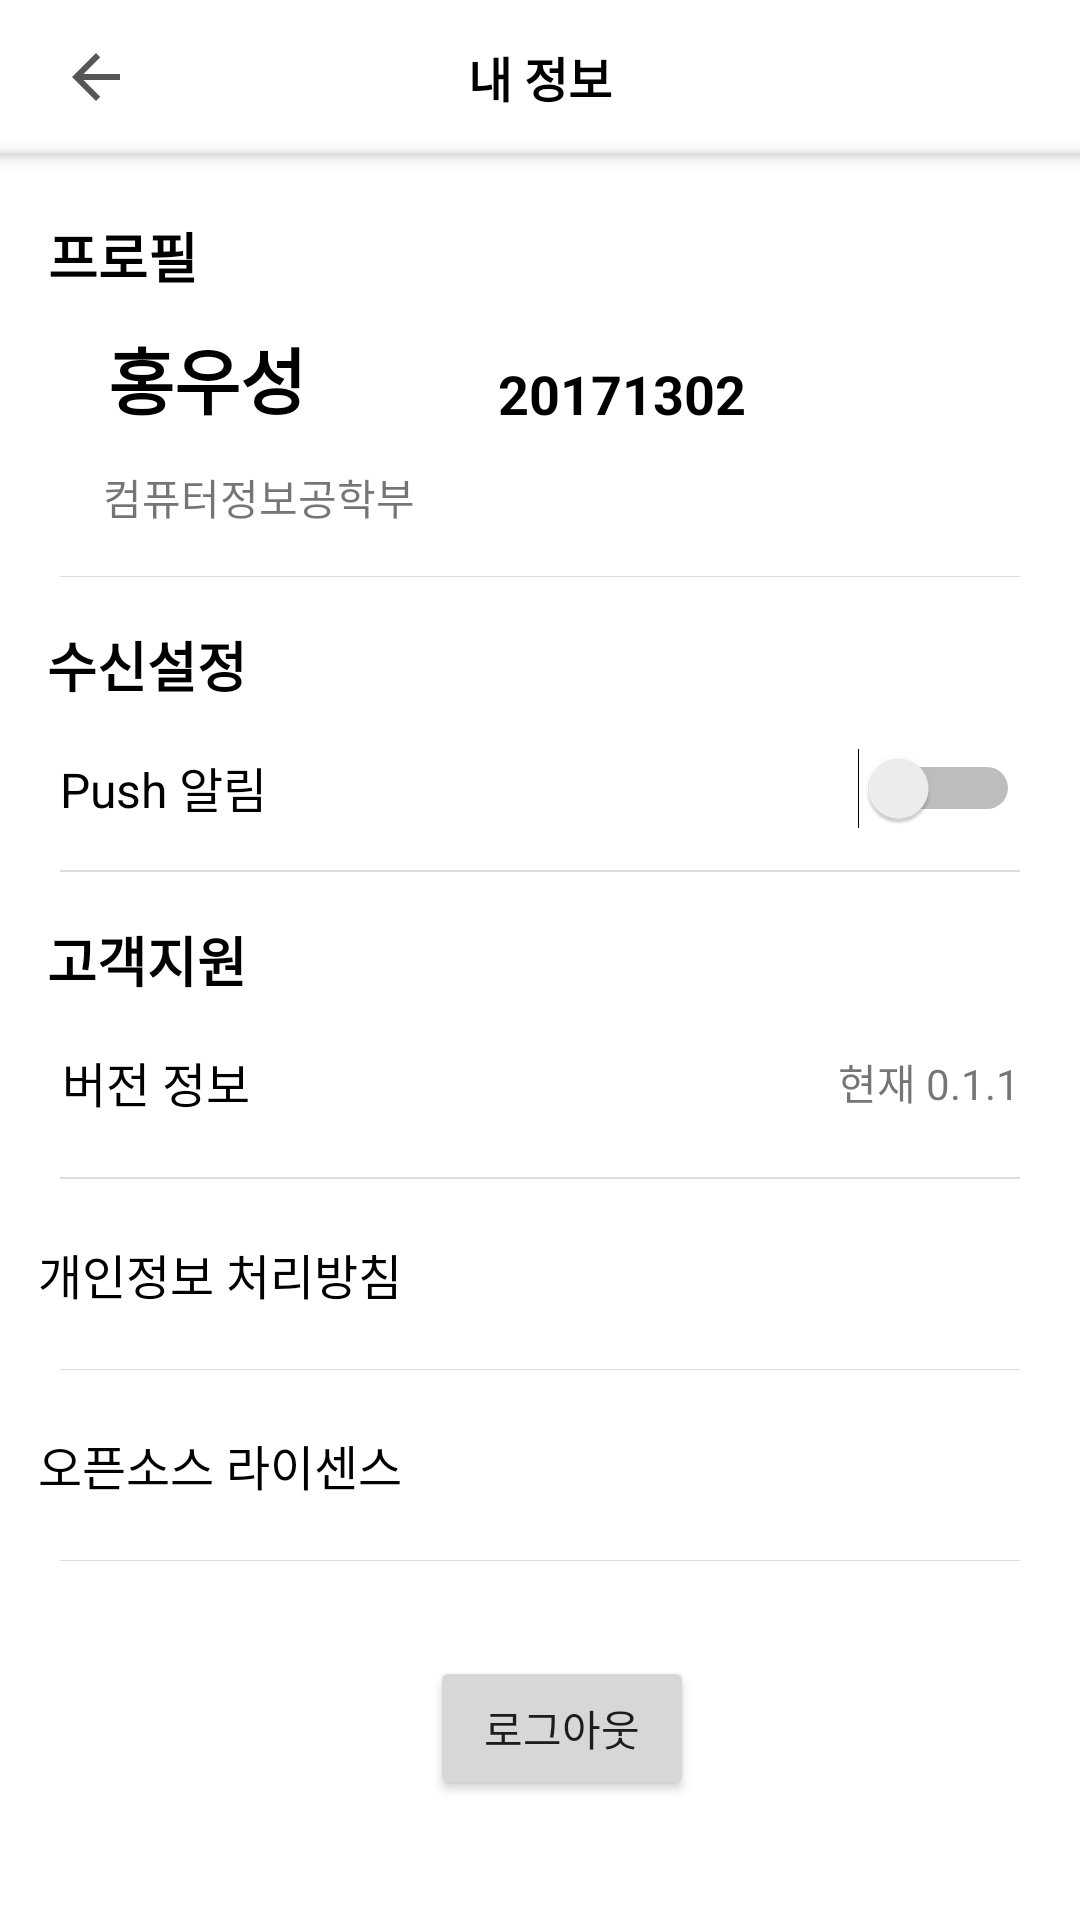

Reconstruct the res/layout file that produces this screen, plus the resources it refers to.
<!-- AndroidManifest.xml: application theme Theme.Smartcampus -->
<!-- res/layout/activity_my_page.xml -->
<?xml version="1.0" encoding="utf-8"?>
<layout xmlns:tools="http://schemas.android.com/tools"
    xmlns:android="http://schemas.android.com/apk/res/android"
    xmlns:app="http://schemas.android.com/apk/res-auto">
<androidx.constraintlayout.widget.ConstraintLayout
    android:layout_width="match_parent"
    android:layout_height="match_parent"
    tools:context=".activity.MyPageActivity">

    <ImageButton
        android:id="@+id/my_back_btn"
        android:layout_width="wrap_content"
        android:layout_height="wrap_content"
        android:layout_marginStart="8dp"
        android:backgroundTint="#00FFFFFF"
        app:layout_constraintBottom_toTopOf="@+id/view"
        app:layout_constraintStart_toStartOf="parent"
        app:layout_constraintTop_toTopOf="parent"
        app:srcCompat="@drawable/ic_baseline_arrow_back_24" />

    <TextView
        android:id="@+id/textView"
        android:layout_width="wrap_content"
        android:layout_height="wrap_content"
        android:text="내 정보"
        android:textColor="#000000"
        android:textSize="16sp"
        android:textStyle="bold"
        app:layout_constraintBottom_toBottomOf="@+id/my_back_btn"
        app:layout_constraintEnd_toEndOf="parent"
        app:layout_constraintStart_toStartOf="parent"
        app:layout_constraintTop_toTopOf="@+id/my_back_btn" />
    <View
        android:id="@+id/view"
        android:layout_width="match_parent"
        android:layout_height="1dp"
        android:background="#DDDDDD"
        android:elevation="4dp"
        app:layout_constraintBottom_toBottomOf="parent"
        app:layout_constraintEnd_toEndOf="parent"
        app:layout_constraintHorizontal_bias="0.0"
        app:layout_constraintStart_toStartOf="parent"
        app:layout_constraintTop_toTopOf="parent"
        app:layout_constraintVertical_bias="0.08" />

    <TextView
        android:id="@+id/textView15"
        android:layout_width="wrap_content"
        android:layout_height="wrap_content"
        android:layout_marginStart="16dp"
        android:layout_marginTop="20dp"
        android:text="프로필"
        android:textColor="#000000"
        android:textSize="18sp"
        android:textStyle="bold"
        app:layout_constraintStart_toStartOf="parent"
        app:layout_constraintTop_toBottomOf="@+id/view" />

    <TextView
        android:id="@+id/textView24"
        android:layout_width="wrap_content"
        android:layout_height="wrap_content"
        android:layout_marginEnd="20dp"
        android:text="현재 0.1.1"
        app:layout_constraintBottom_toBottomOf="@+id/textView23"
        app:layout_constraintEnd_toEndOf="parent"
        app:layout_constraintTop_toTopOf="@+id/textView23"
        app:layout_constraintVertical_bias="0.536" />

    <TextView
        android:id="@+id/textView26"
        android:layout_width="wrap_content"
        android:layout_height="wrap_content"
        android:layout_marginTop="20dp"
        android:text="오픈소스 라이센스"
        android:textColor="#000000"
        android:textSize="16sp"
        app:layout_constraintEnd_toEndOf="@+id/textView25"
        app:layout_constraintHorizontal_bias="0.138"
        app:layout_constraintStart_toStartOf="@+id/textView25"
        app:layout_constraintTop_toBottomOf="@+id/view4" />

    <TextView
        android:id="@+id/textView23"
        android:layout_width="wrap_content"
        android:layout_height="wrap_content"
        android:layout_marginTop="16dp"
        android:text="버전 정보"
        android:textColor="#000000"
        android:textSize="16sp"
        app:layout_constraintEnd_toEndOf="@+id/textView21"
        app:layout_constraintHorizontal_bias="0.114"
        app:layout_constraintStart_toStartOf="@+id/textView21"
        app:layout_constraintTop_toBottomOf="@+id/textView22" />

    <View
        android:id="@+id/view3"
        android:layout_width="match_parent"
        android:layout_height="0.5dp"
        android:layout_marginStart="20dp"
        android:layout_marginTop="20dp"
        android:layout_marginEnd="20dp"
        android:background="#DDDDDD"
        app:layout_constraintEnd_toEndOf="parent"
        app:layout_constraintHorizontal_bias="0.0"
        app:layout_constraintStart_toStartOf="parent"
        app:layout_constraintTop_toBottomOf="@+id/textView23" />

    <TextView
        android:id="@+id/textView25"
        android:layout_width="wrap_content"
        android:layout_height="wrap_content"
        android:layout_marginTop="20dp"
        android:text="개인정보 처리방침"
        android:textColor="#000000"
        android:textSize="16sp"
        app:layout_constraintEnd_toEndOf="@+id/textView23"
        app:layout_constraintHorizontal_bias="0.138"
        app:layout_constraintStart_toStartOf="@+id/textView23"
        app:layout_constraintTop_toBottomOf="@+id/view3" />

    <View
        android:id="@+id/view4"
        android:layout_width="match_parent"
        android:layout_height="0.4dp"
        android:layout_marginStart="20dp"
        android:layout_marginTop="20dp"
        android:layout_marginEnd="20dp"
        android:background="#DDDDDD"
        app:layout_constraintEnd_toEndOf="parent"
        app:layout_constraintHorizontal_bias="0.0"
        app:layout_constraintStart_toStartOf="parent"
        app:layout_constraintTop_toBottomOf="@+id/textView25" />

    <View
        android:id="@+id/view5"
        android:layout_width="match_parent"
        android:layout_height="0.4dp"
        android:layout_marginStart="20dp"
        android:layout_marginTop="20dp"
        android:layout_marginEnd="20dp"
        android:background="#DDDDDD"
        app:layout_constraintEnd_toEndOf="parent"
        app:layout_constraintHorizontal_bias="0.0"
        app:layout_constraintStart_toStartOf="parent"
        app:layout_constraintTop_toBottomOf="@+id/textView26" />

    <TextView
        android:id="@+id/textView22"
        android:layout_width="wrap_content"
        android:layout_height="wrap_content"
        android:layout_marginTop="16dp"
        android:text="고객지원"
        android:textColor="#000000"
        android:textSize="18sp"
        android:textStyle="bold"
        app:layout_constraintEnd_toEndOf="@+id/textView19"
        app:layout_constraintHorizontal_bias="0.063"
        app:layout_constraintStart_toStartOf="@+id/textView19"
        app:layout_constraintTop_toBottomOf="@+id/view2" />

    <TextView
        android:id="@+id/textView19"
        android:layout_width="wrap_content"
        android:layout_height="wrap_content"
        android:layout_marginStart="16dp"
        android:layout_marginTop="16dp"
        android:text="수신설정"
        android:textColor="#000000"
        android:textSize="18sp"
        android:textStyle="bold"
        app:layout_constraintEnd_toEndOf="@+id/textView15"
        app:layout_constraintStart_toStartOf="@+id/textView15"
        app:layout_constraintTop_toBottomOf="@+id/view6" />

    <TextView
        android:id="@+id/textView21"
        android:layout_width="wrap_content"
        android:layout_height="wrap_content"
        android:layout_marginStart="20dp"
        android:layout_marginTop="16dp"
        android:text="Push 알림"
        android:textColor="#000000"
        android:textSize="16sp"
        app:layout_constraintStart_toStartOf="parent"
        app:layout_constraintTop_toBottomOf="@+id/textView19" />

    <View
        android:id="@+id/view2"
        android:layout_width="match_parent"
        android:layout_height="0.5dp"
        android:layout_marginStart="20dp"
        android:layout_marginTop="16dp"
        android:layout_marginEnd="20dp"
        android:background="#DDDDDD"
        app:layout_constraintEnd_toEndOf="parent"
        app:layout_constraintHorizontal_bias="0.0"
        app:layout_constraintStart_toStartOf="parent"
        app:layout_constraintTop_toBottomOf="@+id/textView21" />

    <TextView
        android:id="@+id/tv_my_name"
        android:layout_width="wrap_content"
        android:layout_height="wrap_content"
        android:layout_marginStart="20dp"
        android:layout_marginTop="10dp"
        android:text="홍우성"
        android:textColor="#000000"
        android:textSize="24sp"
        android:textStyle="bold"
        app:layout_constraintEnd_toEndOf="@+id/textView15"
        app:layout_constraintHorizontal_bias="0.0"
        app:layout_constraintStart_toStartOf="@+id/textView15"
        app:layout_constraintTop_toBottomOf="@+id/textView15" />

    <TextView
        android:id="@+id/tv_my_uid"
        android:layout_width="wrap_content"
        android:layout_height="wrap_content"
        android:layout_marginStart="64dp"
        android:text="20171302"
        android:textColor="#000000"
        android:textSize="18sp"
        android:textStyle="bold"
        app:layout_constraintBottom_toBottomOf="@+id/tv_my_name"
        app:layout_constraintStart_toEndOf="@+id/tv_my_name"
        app:layout_constraintTop_toTopOf="@+id/tv_my_name"
        app:layout_constraintVertical_bias="1.0" />

    <TextView
        android:id="@+id/tv_my_dept"
        android:layout_width="wrap_content"
        android:layout_height="wrap_content"
        android:layout_marginTop="12dp"
        android:text="컴퓨터정보공학부"
        app:layout_constraintEnd_toEndOf="@+id/tv_my_name"
        app:layout_constraintHorizontal_bias="0.052"
        app:layout_constraintStart_toStartOf="@+id/tv_my_name"
        app:layout_constraintTop_toBottomOf="@+id/tv_my_name" />

    <Switch
        android:id="@+id/switch1"
        android:layout_width="wrap_content"
        android:layout_height="wrap_content"
        android:layout_marginEnd="20dp"
        app:layout_constraintBottom_toBottomOf="@+id/textView21"
        app:layout_constraintEnd_toEndOf="parent"
        app:layout_constraintTop_toTopOf="@+id/textView21"
        app:layout_constraintVertical_bias="0.396" />

    <View
        android:id="@+id/view6"
        android:layout_width="match_parent"
        android:layout_height="0.4dp"
        android:layout_marginStart="20dp"
        android:layout_marginTop="16dp"
        android:layout_marginEnd="20dp"
        android:background="#DDDDDD"
        app:layout_constraintEnd_toEndOf="parent"
        app:layout_constraintHorizontal_bias="0.0"
        app:layout_constraintStart_toStartOf="parent"
        app:layout_constraintTop_toBottomOf="@+id/tv_my_dept" />

    <Button
        android:id="@+id/logout_btn"
        android:layout_width="wrap_content"
        android:layout_height="wrap_content"
        android:layout_marginBottom="40dp"
        android:text="로그아웃"
        app:layout_constraintBottom_toBottomOf="parent"
        app:layout_constraintEnd_toEndOf="parent"
        app:layout_constraintHorizontal_bias="0.527"
        app:layout_constraintStart_toStartOf="parent" />

</androidx.constraintlayout.widget.ConstraintLayout>
</layout>
<!-- resources referenced by this layout -->
<resources>
  <!-- drawable ic_baseline_arrow_back_24 (drawable) -->
  <vector android:autoMirrored="true" android:height="24dp"
      android:tint="#565656" android:viewportHeight="24"
      android:viewportWidth="24" android:width="24dp" xmlns:android="http://schemas.android.com/apk/res/android">
      <path android:fillColor="@android:color/white" android:pathData="M20,11H7.83l5.59,-5.59L12,4l-8,8 8,8 1.41,-1.41L7.83,13H20v-2z"/>
  </vector>
  <style name="Theme.Smartcampus" parent="Theme.MaterialComponents.DayNight.DarkActionBar">
          
          <item name="colorPrimary">@color/red</item>
          <item name="colorPrimaryVariant">@color/red</item>
          <item name="colorOnPrimary">@color/white</item>
          
          <item name="colorSecondary">@color/red</item>
          <item name="colorSecondaryVariant">@color/red</item>
          <item name="colorOnSecondary">@color/black</item>
          
          <item name="android:statusBarColor" tools:targetApi="l">@color/white</item>
          
  
          <item name="windowActionBar">false</item>
          <item name="windowNoTitle">true</item>
      </style>
  <color name="red">#B3282D</color>
  <color name="white">#FFFFFFFF</color>
  <color name="black">#FF000000</color>
</resources>
